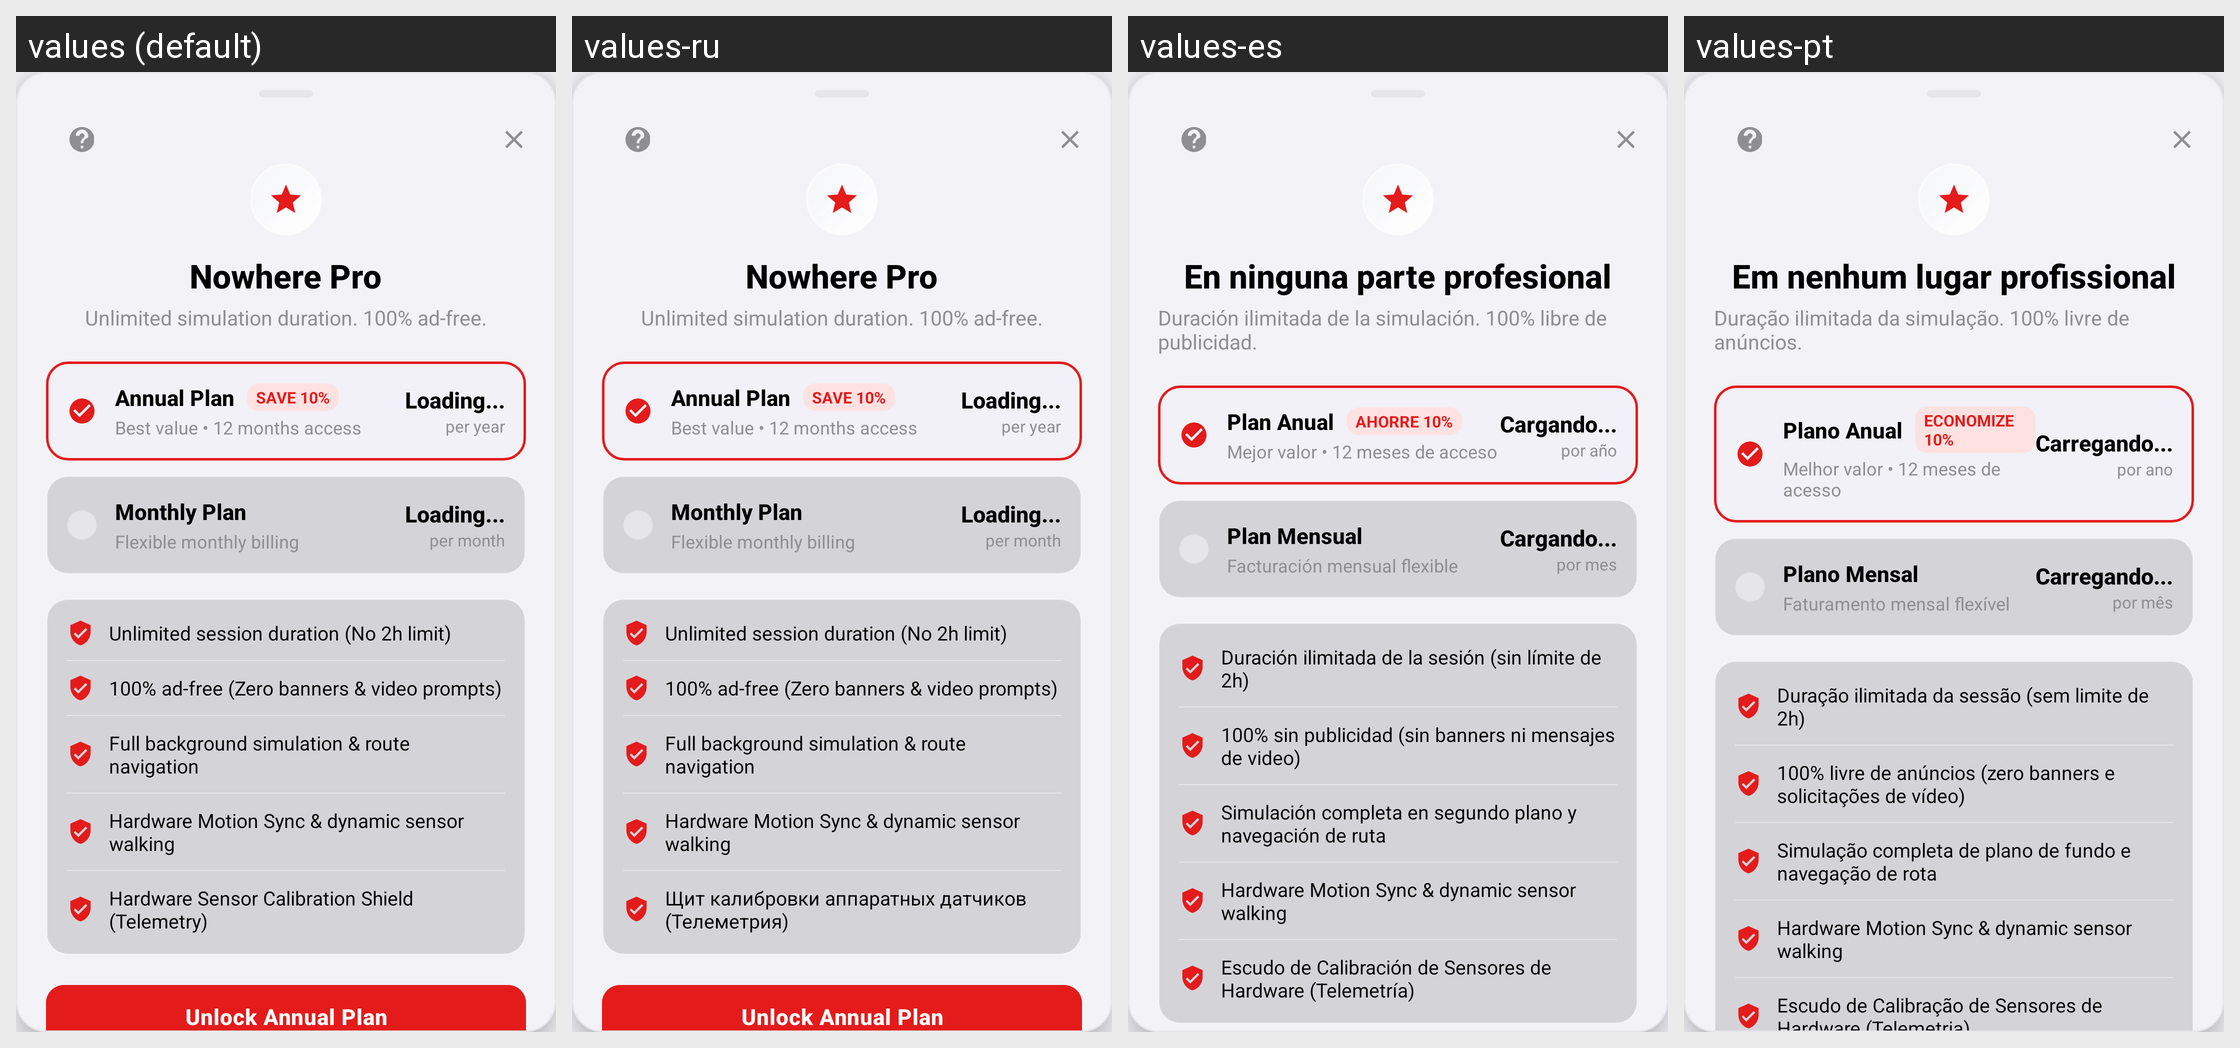

For this localized Android screen grid, give each drawn string resource with its value in every locale shown.
Android screen res/layout/layout_bottom_sheet_premium.xml rendered under 4 locales, left to right: values (default), values-ru, values-es, values-pt. Device: Nexus 5 (rendered at 1080×1920; each locale shown at half size, 540×960, under a caption strip naming it); theme Theme.MockLocation.
Other locales in the repository, not shown: values-ar, values-de, values-fr, values-hi, values-ja, values-zh.
Strings drawn on this screen, with the default value and each locale's value (text and hints the layout hard-codes, and strings that could not be matched under every locale, appear in the picture but are not listed):

bottom_she_nowhere_pro
  values: Nowhere Pro
  values-ru: Nowhere Pro
  values-es: En ninguna parte profesional
  values-pt: Em nenhum lugar profissional

bottom_she_unlimited_simulation_duration_100_adfree
  values: Unlimited simulation duration. 100% ad-free.
  values-ru: Unlimited simulation duration. 100% ad-free.
  values-es: Duración ilimitada de la simulación. 100% libre de publicidad.
  values-pt: Duração ilimitada da simulação. 100% livre de anúncios.

bottom_she_annual_plan
  values: Annual Plan
  values-ru: Annual Plan
  values-es: Plan Anual
  values-pt: Plano Anual

bottom_she_save_10
  values: SAVE 10%
  values-ru: SAVE 10%
  values-es: AHORRE 10%
  values-pt: ECONOMIZE 10%

bottom_she_best_value_12_months_access
  values: Best value • 12 months access
  values-ru: Best value • 12 months access
  values-es: Mejor valor • 12 meses de acceso
  values-pt: Melhor valor • 12 meses de acesso

bottom_she_loading
  values: Loading...
  values-ru: Loading...
  values-es: Cargando...
  values-pt: Carregando...

bottom_she_per_year
  values: per year
  values-ru: per year
  values-es: por año
  values-pt: por ano

bottom_she_monthly_plan
  values: Monthly Plan
  values-ru: Monthly Plan
  values-es: Plan Mensual
  values-pt: Plano Mensal

bottom_she_flexible_monthly_billing
  values: Flexible monthly billing
  values-ru: Flexible monthly billing
  values-es: Facturación mensual flexible
  values-pt: Faturamento mensal flexível

bottom_she_per_month
  values: per month
  values-ru: per month
  values-es: por mes
  values-pt: por mês

bottom_she_unlimited_session_duration_no_2h
  values: Unlimited session duration (No 2h limit)
  values-ru: Unlimited session duration (No 2h limit)
  values-es: Duración ilimitada de la sesión (sin límite de 2h)
  values-pt: Duração ilimitada da sessão (sem limite de 2h)

bottom_she_100_adfree_zero_banners_video
  values: 100% ad-free (Zero banners & video prompts)
  values-ru: 100% ad-free (Zero banners & video prompts)
  values-es: 100% sin publicidad (sin banners ni mensajes de video)
  values-pt: 100% livre de anúncios (zero banners e solicitações de vídeo)

bottom_she_full_background_simulation_route_navigation
  values: Full background simulation & route navigation
  values-ru: Full background simulation & route navigation
  values-es: Simulación completa en segundo plano y navegación de ruta
  values-pt: Simulação completa de plano de fundo e navegação de rota

bottom_she_motion_sync_hardware_sensor
  values: Hardware Motion Sync & dynamic sensor walking
  values-ru: Hardware Motion Sync & dynamic sensor walking  [not translated; the default value is used]
  values-es: Hardware Motion Sync & dynamic sensor walking  [not translated; the default value is used]
  values-pt: Hardware Motion Sync & dynamic sensor walking  [not translated; the default value is used]

bottom_she_ghost_shield_vpn
  values: Hardware Sensor Calibration Shield (Telemetry)
  values-ru: Щит калибровки аппаратных датчиков (Телеметрия)
  values-es: Escudo de Calibración de Sensores de Hardware (Telemetría)
  values-pt: Escudo de Calibração de Sensores de Hardware (Telemetria)
